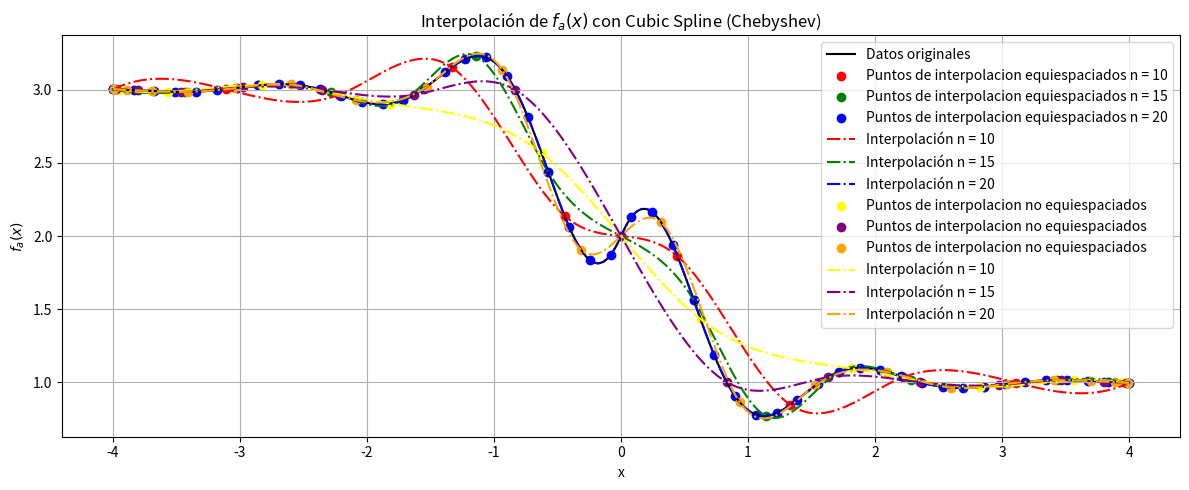

Write the Python code that produced this figure.
import numpy as np
from scipy.interpolate import CubicSpline
import matplotlib.pyplot as plt
import seaborn as sns

# Definición de las funciones
def fa(x):
    return 0.3 ** (np.abs(x)) * np.sin(4*x) - np.tanh(2*x) + 2

# Puntos de colocación equiespaciados // orden del polinomio
quantity_of_interpolation_points1 = 10
quantity_of_interpolation_points2 = 15
quantity_of_interpolation_points3 = 50

# Puntos de colocación Chebyshev // orden del polinomio
quantity_of_interpolation_points_chebyshev1 = 10
quantity_of_interpolation_points_chebyshev2 = 15
quantity_of_interpolation_points_chebyshev3 = 20

x_values_for_interpolation1 = np.linspace(-4, 4, quantity_of_interpolation_points1)
x_values_for_interpolation2 = np.linspace(-4, 4, quantity_of_interpolation_points2)
x_values_for_interpolation3 = np.linspace(-4, 4, quantity_of_interpolation_points3)


# puntos a graficar de las funciones
points_to_graph = np.linspace(-4, 4, 1000)

# Generar nodos de Chebyshev en el intervalo [-4, 4]
cheb_nodes1 = np.polynomial.chebyshev.chebpts1(quantity_of_interpolation_points_chebyshev1)
cheb_nodes2 = np.polynomial.chebyshev.chebpts1(quantity_of_interpolation_points_chebyshev2)
cheb_nodes3 = np.polynomial.chebyshev.chebpts1(quantity_of_interpolation_points_chebyshev3)

# Escalamos los nodos de Chebyshev al intervalo [-4, 4]
x_values_for_interpolation_chebyshev1 = 4 * cheb_nodes1  
x_values_for_interpolation_chebyshev2 = 4 * cheb_nodes2
x_values_for_interpolation_chebyshev3 = 4 * cheb_nodes3

# Evaluación de las funciones en los puntos de colocación
fa_values1 = fa(x_values_for_interpolation1)
fa_values2 = fa(x_values_for_interpolation2)
fa_values3 = fa(x_values_for_interpolation3)
fCheb_values1 = fa(x_values_for_interpolation_chebyshev1)
fCheb_values2 = fa(x_values_for_interpolation_chebyshev2)
fCheb_values3 = fa(x_values_for_interpolation_chebyshev3)

# Interpolación utilizando Lagrange para fa(x)
fa_interp1 = CubicSpline(x_values_for_interpolation1, fa_values1)
fa_interp2 = CubicSpline(x_values_for_interpolation2, fa_values2)
fa_interp3 = CubicSpline(x_values_for_interpolation3, fa_values3)
fCheb_interp1 = CubicSpline(x_values_for_interpolation_chebyshev1, fCheb_values1)
fCheb_interp2 = CubicSpline(x_values_for_interpolation_chebyshev2, fCheb_values2)
fCheb_interp3 = CubicSpline(x_values_for_interpolation_chebyshev3, fCheb_values3)

# Gráficos de las funciones originales y las interpoladas
plt.figure(figsize=(12, 5))

plt.plot(points_to_graph, fa(points_to_graph), label='Datos originales', color='black')

# plt.subplot(1, 2, 1)
plt.scatter(x_values_for_interpolation1, fa_values1, label="Puntos de interpolacion equiespaciados n = 10", color='r')
plt.scatter(x_values_for_interpolation2, fa_values2, label="Puntos de interpolacion equiespaciados n = 15", color='g')
plt.scatter(x_values_for_interpolation3, fa_values3, label="Puntos de interpolacion equiespaciados n = 20", color='b')
plt.plot(points_to_graph, fa_interp1(points_to_graph), label='Interpolación n = 10', color='r', linestyle='-.')
plt.plot(points_to_graph, fa_interp2(points_to_graph), label='Interpolación n = 15', color='g', linestyle='-.')
plt.plot(points_to_graph, fa_interp3(points_to_graph), label='Interpolación n = 20', color='b', linestyle='-.')
plt.title('Interpolación de $f_a(x)$ con Cubic Spline')
plt.xlabel('x')
plt.ylabel('$f_a(x)$')
# plt.legend()
# plt.grid()

# plt.subplot(2, 2, 2)
plt.scatter(x_values_for_interpolation_chebyshev1, fCheb_values1, label="Puntos de interpolacion no equiespaciados", color='yellow')
plt.scatter(x_values_for_interpolation_chebyshev2, fCheb_values2, label="Puntos de interpolacion no equiespaciados", color='purple')
plt.scatter(x_values_for_interpolation_chebyshev3, fCheb_values3, label="Puntos de interpolacion no equiespaciados", color='orange')
# plt.plot(points_to_graph, fa(points_to_graph), label='Datos originales', color='r')
plt.plot(points_to_graph, fCheb_interp1(points_to_graph), label='Interpolación n = 10',  linestyle='-.', color='yellow')
plt.plot(points_to_graph, fCheb_interp2(points_to_graph), label='Interpolación n = 15',  linestyle='-.', color='purple')
plt.plot(points_to_graph, fCheb_interp3(points_to_graph), label='Interpolación n = 20',  linestyle='-.', color='orange')
plt.title('Interpolación de $f_a(x)$ con Cubic Spline (Chebyshev)')
plt.xlabel('x')
plt.ylabel('$f_a(x)$')
plt.legend()
plt.grid()

# # Gráficos de los errores de interpolación
# plt.subplot(2, 2, 3)
# plt.plot(points_to_graph, np.abs(fa(points_to_graph) - fa_interp1(points_to_graph)), label='Error equiespaciados', color='r')
# plt.title('Error de interpolación de $f_a(x)$ con Cubic Spline')
# plt.xlabel('x')
# plt.ylabel('Error')
# plt.legend()
# plt.grid()


# plt.subplot(2, 2, 4)
# plt.plot(points_to_graph, np.abs(fa(points_to_graph) - fCheb_interp1(points_to_graph)), label='Error no equiespaciados', color='r')
# plt.title('Error de interpolación de $f_a(x)$ con Cubic Spline (Chebyshev)')
# plt.xlabel('x')
# plt.ylabel('Error')
# plt.legend()
# plt.grid()

plt.tight_layout()
plt.show()
    